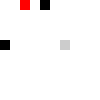
t = 0.00 s
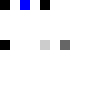
t = 2.00 s
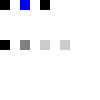
t = 4.00 s
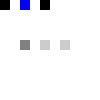
t = 5.00 s
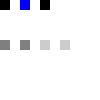
t = 7.50 s
t = 10.00 s: frame unchanged from t = 4.00 s, image omitted

The animated SVG that drew these frames (rendered in a browser with its animation timeline set to each time). Animation: 8 SMIL elements (animate=8); one cycle of 10.00 s.

<svg xmlns="http://www.w3.org/2000/svg" width="100" height="100">
  <!-- Written for the crate's tests: keySplines, discrete, paced, syncbase chains, repeatDur, end. -->
  <rect id="eased" x="0" y="0" width="10" height="10" fill="#000">
    <animate attributeName="opacity" values="0;1" keySplines="0.42 0 0.58 1" calcMode="spline" dur="2s" fill="freeze"/>
  </rect>
  <rect id="stepped" x="20" y="0" width="10" height="10" fill="#000">
    <animate attributeName="fill" values="#ff0000;#00ff00;#0000ff" calcMode="discrete" dur="3s" fill="freeze"/>
  </rect>
  <rect id="paced" x="40" y="0" width="10" height="10" fill="#000">
    <animate attributeName="stroke-width" values="0;1;4" calcMode="paced" dur="4s" fill="freeze"/>
  </rect>
  <rect id="pinger" x="0" y="40" width="10" height="10" fill="#000">
    <animate id="ping" attributeName="opacity" from="1" to="0" dur="1s" begin="0s;pong.end"/>
    <animate id="pong" attributeName="opacity" from="0" to="1" dur="1s" begin="ping.end"/>
  </rect>
  <rect id="limited" x="20" y="40" width="10" height="10" fill="#000">
    <animate attributeName="opacity" from="0" to="1" dur="1s" repeatDur="2.5s" fill="freeze"/>
  </rect>
  <rect id="ended" x="40" y="40" width="10" height="10" fill="#000">
    <animate attributeName="opacity" from="0" to="1" dur="10s" end="2s" fill="freeze"/>
  </rect>
  <rect id="toward" x="60" y="40" width="10" height="10" fill="#000" opacity="0.2">
    <animate attributeName="opacity" to="1" dur="2s" begin="1s"/>
  </rect>
</svg>
